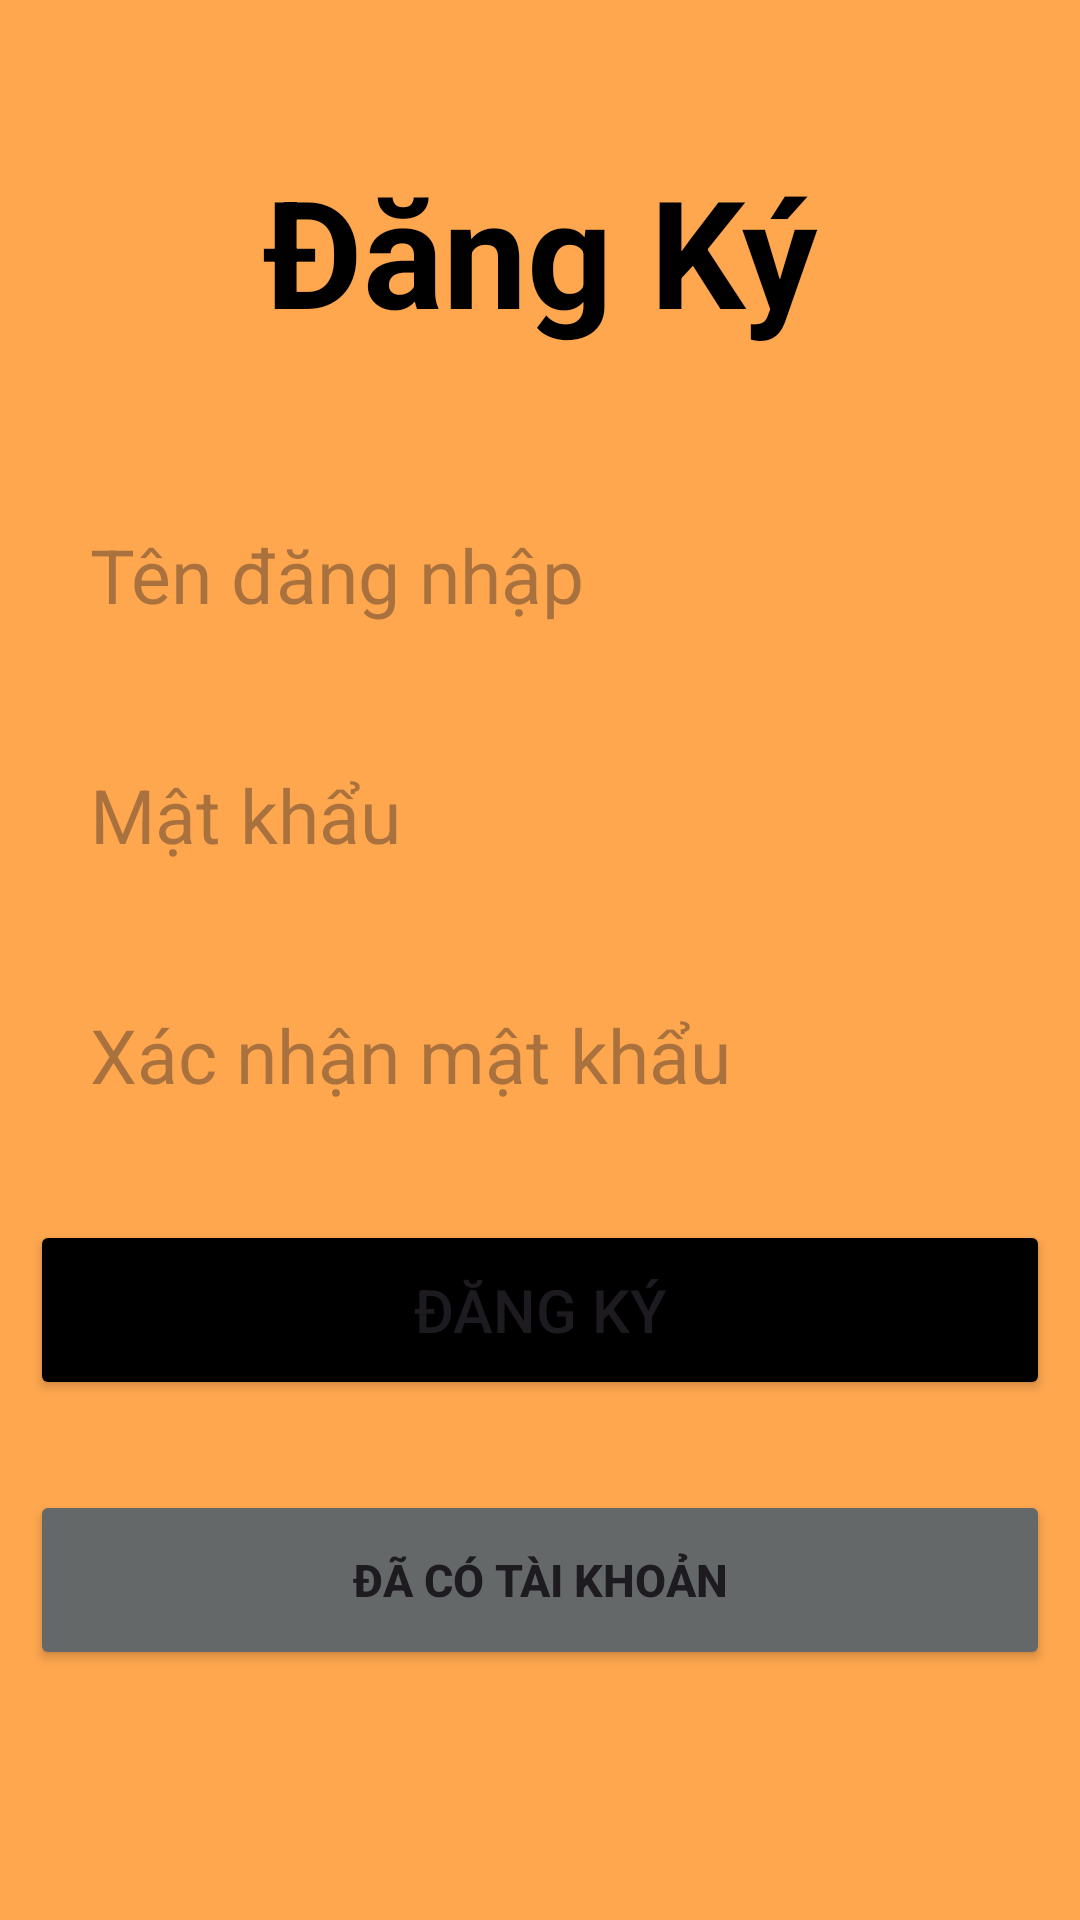

Write the Android layout XML for this screen, with the resource values it uses.
<!-- AndroidManifest.xml: application theme Theme.Attendance -->
<!-- res/layout/activity_register.xml -->
<?xml version="1.0" encoding="utf-8"?>
<LinearLayout xmlns:android="http://schemas.android.com/apk/res/android"
    xmlns:app="http://schemas.android.com/apk/res-auto"
    xmlns:tools="http://schemas.android.com/tools"
    android:layout_width="match_parent"
    android:layout_height="match_parent"
    android:background="#FFA74F"
    android:orientation="vertical"
    android:padding="10dp"
    tools:context=".MainActivity">

    <TextView
        android:layout_width="match_parent"
        android:layout_height="wrap_content"
        android:layout_marginTop="40dp"
        android:layout_marginBottom="50dp"
        android:gravity="center_horizontal"
        android:text="Đăng Ký"
        android:textColor="@color/black"
        android:textSize="50dp"
        android:textStyle="bold" />

    <EditText
        android:id="@+id/etUsername"
        android:layout_width="match_parent"
        android:layout_height="50dp"
        android:layout_marginBottom="30dp"
        android:background="@drawable/edittextbackground"
        android:hint="Tên đăng nhập"
        android:paddingLeft="20dp"
        android:textSize="25dp" />

    <EditText
        android:id="@+id/etPassword"
        android:layout_width="match_parent"
        android:layout_height="50dp"
        android:layout_marginBottom="30dp"
        android:background="@drawable/edittextbackground"
        android:hint="Mật khẩu"
        android:paddingLeft="20dp"
        android:textSize="25dp" />

    <EditText
        android:id="@+id/etRePassword"
        android:layout_width="match_parent"
        android:layout_height="50dp"
        android:layout_marginBottom="30dp"
        android:background="@drawable/edittextbackground"
        android:hint="Xác nhận mật khẩu"
        android:paddingLeft="20dp"
        android:textSize="25dp" />

    <Button
        android:id="@+id/btnRegister"
        android:layout_width="match_parent"
        android:layout_height="60dp"
        android:layout_marginBottom="30dp"
        android:backgroundTint="@color/black"
        android:text="Đăng ký"
        android:textSize="20dp" />

    <Button
        android:id="@+id/btnLogin"
        android:layout_width="match_parent"
        android:layout_height="60dp"
        android:layout_marginBottom="30dp"
        android:backgroundTint="#646869"
        android:text="Đã có tài khoản"
        android:textSize="15dp"
        android:textStyle="bold"/>

</LinearLayout>
<!-- resources referenced by this layout -->
<resources>
  <color name="black">#FF000000</color>
  <style name="Theme.Attendance" parent="Base.Theme.Attendance" />
  <style name="Base.Theme.Attendance" parent="Theme.Material3.DayNight.NoActionBar">
          <item name="colorPrimary">#2b0080</item>
          
      </style>
</resources>
